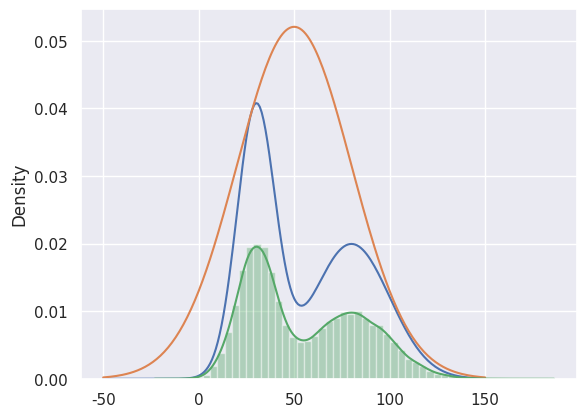

Source code (Python):
import matplotlib.pyplot as plt
import numpy as np
import scipy.stats as st
import seaborn as sns

sns.set()


def p(x):
    return st.norm.pdf(x, loc=30, scale=10) + st.norm.pdf(x, loc=80, scale=20)


def q(x):
    return st.norm.pdf(x, loc=50, scale=30)


x = np.arange(-50, 151)
k = max(p(x) / q(x))


def rejection_sampling(iter=1000):
    samples = []

    for i in range(iter):
        z = np.random.normal(50, 30)
        u = np.random.uniform(0, k * q(z))

        if u <= p(z):
            samples.append(z)

    return np.array(samples)


if __name__ == "__main__":
    plt.plot(x, p(x))
    plt.plot(x, k * q(x))
    plt.show()

    s = rejection_sampling(iter=100000)
    sns.distplot(s)
